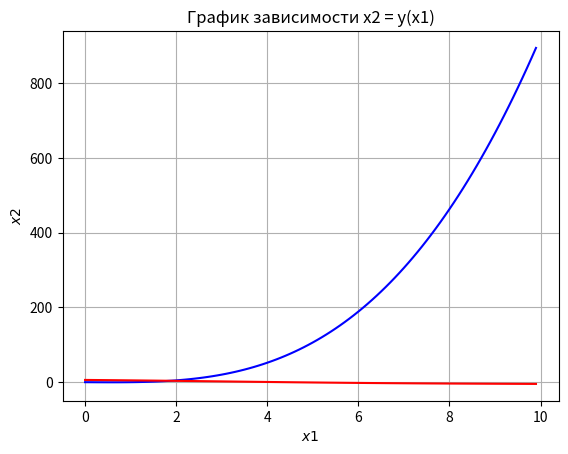
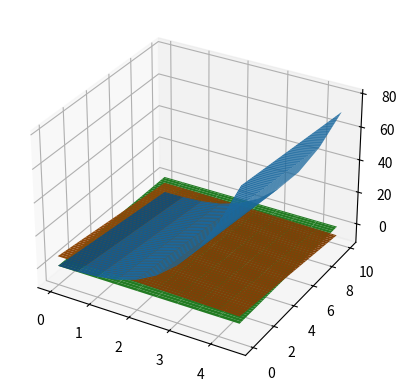
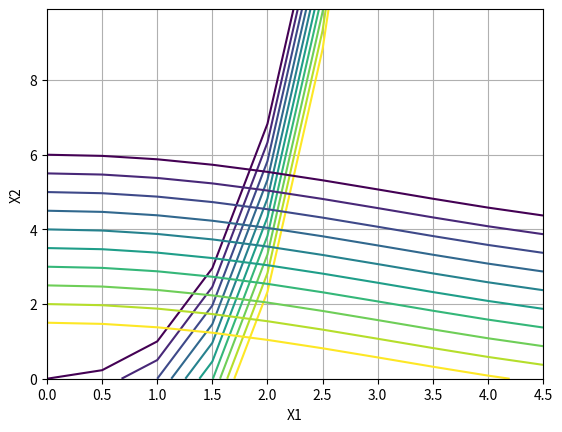

The matplotlib source for these figures, in order:
import numpy as np
import matplotlib.pyplot as plt
from numpy.linalg import inv

x = np.arange(0, 10, 0.1)
y = np.arange(0, 10, 0.1)
y1 = x ** 3 + x * np.sqrt(x) - x ** 2 - x
y2 = np.cos(x / 2) - x + 5
fig, ax = plt.subplots()
ax.plot(x, y1, 'b', x, y2, 'r')
ax.set_title("График зависимости х2 = у(х1)")
ax.set_xlabel("$x1$")
ax.set_ylabel("$x2$")
plt.grid()
X_min = 0
X_step = 0.5
X_max = 5
X1, X2 = np.meshgrid(np.arange(X_min, X_max, X_step), y)
F1 = (X1 ** 3) + (X1 * np.sqrt(X1)) - (X1 ** 2) - X2
F2 = np.cos(X1 / 2) - X2 + 5
Z = np.zeros((100, 10))
fig2 = plt.figure()
# ax2 = Axes3D(fig2)
# dr = Dragger3D(ax2)
ax2 = fig2.add_subplot(projection='3d')
ax2.plot_surface(X1, X2, F1)
ax2.plot_surface(X1, X2, F2)
ax2.plot_surface(X1, X2, Z)
fig3 = plt.figure()
ax3 = fig3.add_subplot()
H = np.arange(0, 5, 0.5)
ax3.contour(X1, X2, F1, H)
ax3.set_xlabel('X1')
ax3.set_ylabel('X2')
ax3.contour(X1, X2, F2, H)
plt.grid()
eps = 1e-3
kmax = 50
X_new = np.array([0,0],dtype=float)
D = np.array([0, 0])
X_STAR = np.array([1.9, 1.9],dtype=float)
# n = np.size(X1)
# F = np.array([0.0, 0.0])
# J = np.zeros((n, n), dtype=float)
F = 0
J = 0


def fun1(X_STAR):
    global F, J
    n = np.size(X_STAR)
    F = np.array([0, 0],dtype=float)
    J = np.zeros((n, n))
    F[0] = (X_STAR[0] ** 3) + (X_STAR[0] * np.sqrt(X_STAR[0])) - (X_STAR[0] ** 2) - X_STAR[1]
    F[1] = np.cos(X_STAR[0] / 2) - X_STAR[1] + 5
    J[0, 0] = 3 * X_STAR[0] ** 2 - 2 * X_STAR[0] + (3 * np.sqrt(X_STAR[0])) / 2 - 1
    J[0, 1] = -1
    J[1, 0] = -np.sin(X_STAR[0] / 2) / 2 - 1
    J[1, 1] = -1
    return F, J


def fun2(X_STAR, F, J):
    global X_new, D
    J1 = inv(J)
    D = np.dot(J1, F)
    X_new = X_STAR - D
    return X_new, D


k = 1
fun1(X_STAR)
fun2(X_STAR, F, J)
# print(D)
while (np.sum(np.abs(D)) > eps) and (k < kmax):
    X_STAR = X_new
    fun1(X_STAR)
    fun2(X_STAR, F, J)
    k = k + 1
    # print(D)
    print(X_new)
    print("Root:")
    print(X_new)
    print("Number of iterations:")
    print(k)
plt.show()
